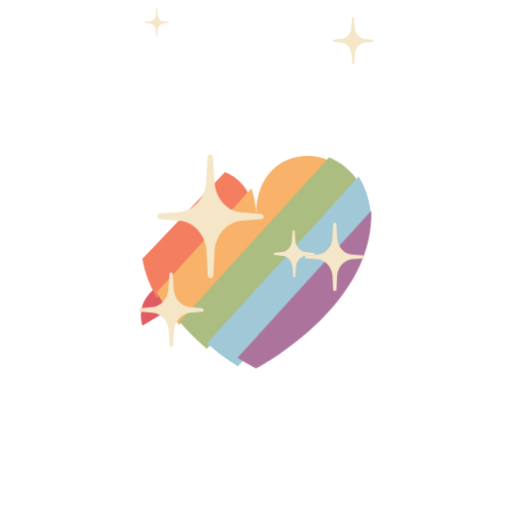
t = 0.00 s
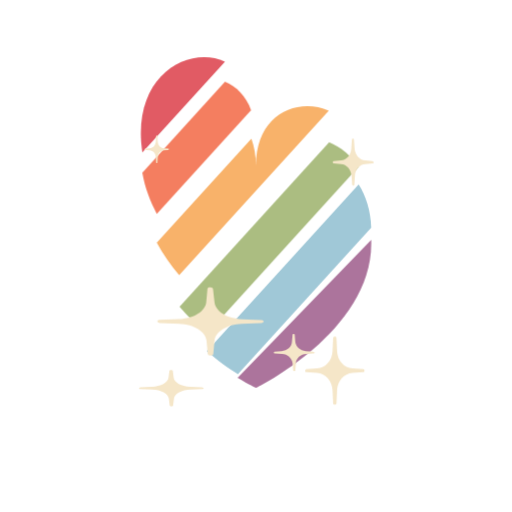
t = 0.33 s
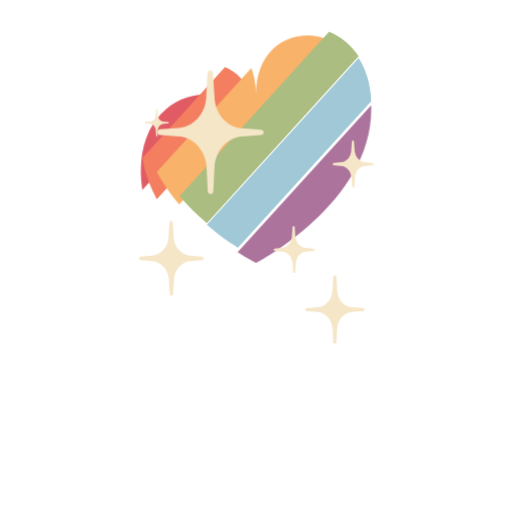
t = 0.67 s
t = 1.00 s: frame unchanged from t = 0.00 s, image omitted
t = 1.33 s: frame unchanged from t = 0.33 s, image omitted
t = 1.67 s: frame unchanged from t = 0.67 s, image omitted

The animated SVG that drew these frames (rendered in a browser with its animation timeline set to each time). Animation: 2 CSS @keyframes rules; one cycle of 2.00 s, repeats indefinitely.

<svg class="ldi-p8a18u" width="200px"  height="200px"  xmlns="http://www.w3.org/2000/svg" xmlns:xlink="http://www.w3.org/1999/xlink" viewBox="0 0 100 100" preserveAspectRatio="xMidYMid" style="background: none;"><!--?xml version="1.0" encoding="utf-8"?--><!--Generator: Adobe Illustrator 21.0.0, SVG Export Plug-In . SVG Version: 6.00 Build 0)--><svg version="1.1" id="圖層_1" xmlns="http://www.w3.org/2000/svg" xmlns:xlink="http://www.w3.org/1999/xlink" x="0px" y="0px" viewBox="0 0 100 100" style="transform-origin: 50px 50px 0px;" xml:space="preserve" class=""><g class="" style="transform-origin: 50px 50px 0px; transform: scale(0.6);"><g class="" style="transform-origin: 50px 50px 0px;"><style type="text/css" class="ld ld-bounce-px" style="transform-origin: 50px 50px 0px; animation-duration: 1s; animation-delay: -1s;">.st0{fill:#e15b64}.st1{fill:#f47e60}.st2{fill:#f8b26a}.st3{fill:#abbd81}.st4{fill:#a0c8d7}.st5{fill:#ac749c}.st6{fill:#f47e60;stroke:#333}.st10,.st11,.st6,.st7,.st8,.st9{stroke-width:3.5;stroke-linecap:round;stroke-linejoin:round;stroke-miterlimit:10}.st7{opacity:.2;stroke:#000}.st10,.st11,.st8,.st9{fill:none;stroke:#fff}.st10,.st11,.st9{fill:#a0c8d7;stroke:#333}.st10,.st11{fill:#77a4bd}.st11{fill:#e0e0e0}.st12{fill:#fff}.st12,.st13,.st14,.st15,.st16,.st17{stroke:#333;stroke-width:3.5;stroke-miterlimit:10}.st13{stroke-linecap:round;fill:none}.st14,.st15,.st16,.st17{fill:#fff;stroke-linejoin:round}.st15,.st16,.st17{fill:none;stroke-linecap:round}.st16,.st17{fill:#e15b64}.st17{fill:#c33737}.st18{opacity:.2}.st19,.st20{stroke:#000;stroke-width:3.5;stroke-linecap:round;stroke-linejoin:round;stroke-miterlimit:10}.st20{fill:none;stroke:#fff;stroke-width:5}.st21{fill:#333}.st22{fill:#fff}.st23{fill:#333;stroke:#fff;stroke-width:3.5;stroke-miterlimit:10}.st24{opacity:.2;stroke:#000}.st24,.st25,.st26{stroke-width:3.5;stroke-miterlimit:10}.st25{opacity:.2;stroke-linejoin:round;stroke:#000}.st26{fill:#666;stroke:#333}.st27{fill:none;stroke:#333}.st27,.st28,.st29,.st30,.st31,.st32,.st33{stroke-width:3.5;stroke-miterlimit:10}.st28{fill:none;stroke-linecap:round;stroke:#fff}.st29,.st30,.st31,.st32,.st33{stroke:#333;stroke-linejoin:round}.st29{stroke-linecap:round;fill:#849b87}.st30,.st31,.st32,.st33{fill:#e0e0e0}.st31,.st32,.st33{fill:#abbd81;stroke-linecap:round}.st32,.st33{fill:#f5e6c8}.st33{fill:#fff}.st34{fill:#f5e169}.st35{fill:#f5e6c8}.st36,.st37{stroke-linecap:round}.st36{opacity:.2;stroke:#000;stroke-width:3.5;stroke-miterlimit:10}.st37{fill:#666;stroke-linejoin:round}.st37,.st38,.st39,.st40{stroke:#333;stroke-width:3.5;stroke-miterlimit:10}.st38{stroke-linecap:round;stroke-linejoin:round;fill:#333}.st39,.st40{fill:#e15b64}.st40{fill:#f5e169}</style><g class="ld ld-bounce-px" style="transform-origin: 50px 50px 0px; animation-duration: 1s; animation-delay: -0.954545s;"><path class="st0" d="M12.5,38.5c0,1.9,0.2,3.8,0.5,5.7l26.9-26.9C28.8,12.8,12.5,20.1,12.5,38.5z" fill="rgb(225, 91, 100)" style="fill: rgb(225, 91, 100);"></path></g><g class="ld ld-bounce-px" style="transform-origin: 50px 50px 0px; animation-duration: 1s; animation-delay: -0.909091s;"><path class="st1" d="M39.9,17.3L13,44.2c0.8,4.4,2.5,8.4,4.7,12.2l30.7-30.7C46.7,21.5,43.6,18.7,39.9,17.3z" fill="rgb(244, 126, 96)" style="fill: rgb(244, 126, 96);"></path></g><g class="ld ld-bounce-px" style="transform-origin: 50px 50px 0px; animation-duration: 1s; animation-delay: -0.863636s;"><path class="st2" d="M50,33.6c0-3.1-0.6-5.7-1.5-8L17.7,56.4c2.1,3.5,4.6,6.7,7.3,9.6l48.7-48.7C63.1,13.3,50,18.6,50,33.6z" fill="rgb(248, 178, 106)" style="fill: rgb(248, 178, 106);"></path></g><g class="ld ld-bounce-px" style="transform-origin: 50px 50px 0px; animation-duration: 1s; animation-delay: -0.818182s;"><path class="st3" d="M73.8,17.2L25.1,65.9c2.9,3,5.9,5.7,8.9,8l49.4-49.4C80.9,21,77.5,18.6,73.8,17.2z" fill="rgb(171, 189, 129)" style="fill: rgb(171, 189, 129);"></path></g><g class="ld ld-bounce-px" style="transform-origin: 50px 50px 0px; animation-duration: 1s; animation-delay: -0.772727s;"><path class="st4" d="M34,73.9c3.7,2.9,7.2,5.2,10.1,6.8l43.4-43.4c-0.2-5.2-1.8-9.5-4.1-12.8L34,73.9z" fill="rgb(160, 200, 215)" style="fill: rgb(160, 200, 215);"></path></g><g class="ld ld-bounce-px" style="transform-origin: 50px 50px 0px; animation-duration: 1s; animation-delay: -0.727273s;"><path class="st5" d="M50,84c0,0,37.5-17.7,37.5-45.5c0-0.4,0-0.8,0-1.2L44,80.8C47.6,82.9,50,84,50,84z" fill="rgb(172, 116, 156)" style="fill: rgb(172, 116, 156);"></path></g><g class="ld ld-bounce-px" style="transform-origin: 50px 50px 0px; animation-duration: 1s; animation-delay: -0.681818s;"><path class="st35" d="M51.6,42.4l-6.2-0.4c-4.8-0.3-8.6-4.2-8.9-9L36,25.7c0-0.4-0.4-0.8-0.8-0.8H35c-0.4,0-0.8,0.3-0.8,0.8 l-0.4,7.2c-0.3,4.8-4.1,8.7-8.9,9l-6.2,0.4c-0.4,0-0.7,0.3-0.8,0.7c-0.1,0.5,0.3,0.9,0.8,1l6.3,0.4c4.8,0.3,8.6,4.2,8.9,9l0.4,7.2 c0,0.4,0.4,0.8,0.8,0.8h0.2c0.4,0,0.8-0.3,0.8-0.8l0.4-7.2c0.3-4.8,4.1-8.7,8.9-9l6.3-0.4c0.5,0,0.9-0.5,0.8-1 C52.3,42.7,52,42.4,51.6,42.4z" fill="rgb(245, 230, 200)" style="fill: rgb(245, 230, 200);"></path></g><g class="ld ld-bounce-px" style="transform-origin: 50px 50px 0px; animation-duration: 1s; animation-delay: -0.636364s;"><path class="st35" d="M32.3,76.6l-3.7-0.3c-2.9-0.2-5.2-2.5-5.4-5.4l-0.3-4.3c0-0.3-0.2-0.5-0.5-0.5h-0.1c-0.3,0-0.5,0.2-0.5,0.5 l-0.3,4.3c-0.2,2.9-2.5,5.2-5.4,5.4l-3.7,0.3c-0.2,0-0.4,0.2-0.5,0.4c-0.1,0.3,0.2,0.6,0.5,0.6l3.8,0.3c2.9,0.2,5.2,2.5,5.4,5.4 l0.3,4.3c0,0.3,0.2,0.5,0.5,0.5h0.1c0.3,0,0.5-0.2,0.5-0.5l0.3-4.3c0.2-2.9,2.5-5.2,5.4-5.4l3.8-0.3c0.3,0,0.5-0.3,0.5-0.6 C32.7,76.8,32.5,76.6,32.3,76.6z" fill="rgb(245, 230, 200)" style="fill: rgb(245, 230, 200);"></path></g><g class="ld ld-bounce-px" style="transform-origin: 50px 50px 0px; animation-duration: 1s; animation-delay: -0.590909s;"><path class="st35" d="M68.5,69l-2.3-0.2c-1.8-0.1-3.2-1.6-3.4-3.4l-0.2-2.7c0-0.2-0.1-0.3-0.3-0.3h-0.1c-0.2,0-0.3,0.1-0.3,0.3 l-0.2,2.7c-0.1,1.8-1.5,3.3-3.4,3.4L56.1,69c-0.1,0-0.3,0.1-0.3,0.3c0,0.2,0.1,0.4,0.3,0.4l2.4,0.2c1.8,0.1,3.2,1.6,3.4,3.4l0.2,2.7 c0,0.2,0.1,0.3,0.3,0.3h0.1c0.2,0,0.3-0.1,0.3-0.3l0.2-2.7c0.1-1.8,1.5-3.3,3.4-3.4l2.4-0.2c0.2,0,0.3-0.2,0.3-0.4 C68.8,69.1,68.7,69,68.5,69z" fill="rgb(245, 230, 200)" style="fill: rgb(245, 230, 200);"></path></g><g class="ld ld-bounce-px" style="transform-origin: 50px 50px 0px; animation-duration: 1s; animation-delay: -0.545455s;"><path class="st35" d="M84.9,79l-3.5-0.2c-2.7-0.2-4.8-2.3-5-5l-0.2-4c0-0.2-0.2-0.4-0.5-0.4h-0.1c-0.2,0-0.5,0.2-0.5,0.4l-0.2,4 c-0.2,2.7-2.3,4.8-5,5L66.5,79c-0.2,0-0.4,0.2-0.5,0.4c0,0.3,0.2,0.5,0.4,0.5l3.5,0.2c2.7,0.2,4.8,2.3,5,5l0.2,4 c0,0.2,0.2,0.4,0.5,0.4h0.1c0.2,0,0.5-0.2,0.5-0.4l0.2-4c0.2-2.7,2.3-4.8,5-5l3.5-0.2c0.3,0,0.5-0.3,0.4-0.5 C85.3,79.2,85.1,79,84.9,79z" fill="rgb(245, 230, 200)" style="fill: rgb(245, 230, 200);"></path></g><g class="ld ld-bounce-px" style="transform-origin: 50px 50px 0px; animation-duration: 1s; animation-delay: -0.5s;"><path class="st35" d="M21.4,14.3L20,14.2c-1.1-0.1-1.9-0.9-2-2l-0.1-1.6c0-0.1-0.1-0.2-0.2-0.2h0c-0.1,0-0.2,0.1-0.2,0.2l-0.1,1.6 c-0.1,1.1-0.9,1.9-2,2L14,14.3c-0.1,0-0.2,0.1-0.2,0.2c0,0.1,0.1,0.2,0.2,0.2l1.4,0.1c1.1,0.1,1.9,0.9,2,2l0.1,1.6 c0,0.1,0.1,0.2,0.2,0.2h0c0.1,0,0.2-0.1,0.2-0.2l0.1-1.6c0.1-1.1,0.9-1.9,2-2l1.4-0.1c0.1,0,0.2-0.1,0.2-0.2 C21.6,14.3,21.5,14.3,21.4,14.3z" fill="rgb(245, 230, 200)" style="fill: rgb(245, 230, 200);"></path></g><g class="ld ld-bounce-px" style="transform-origin: 50px 50px 0px; animation-duration: 1s; animation-delay: -0.454545s;"><path class="st35" d="M87.8,19.3l-2.3-0.2c-1.8-0.1-3.2-1.6-3.4-3.4L81.9,13c0-0.2-0.1-0.3-0.3-0.3h-0.1c-0.2,0-0.3,0.1-0.3,0.3 l-0.2,2.7c-0.1,1.8-1.5,3.3-3.4,3.4l-2.3,0.2c-0.1,0-0.3,0.1-0.3,0.3c0,0.2,0.1,0.4,0.3,0.4l2.4,0.2c1.8,0.1,3.2,1.6,3.4,3.4 l0.2,2.7c0,0.2,0.1,0.3,0.3,0.3h0.1c0.2,0,0.3-0.1,0.3-0.3l0.2-2.7c0.1-1.8,1.5-3.3,3.4-3.4l2.4-0.2c0.2,0,0.3-0.2,0.3-0.4 C88.1,19.4,88,19.3,87.8,19.3z" fill="rgb(245, 230, 200)" style="fill: rgb(245, 230, 200);"></path></g><metadata xmlns:d="https://loading.io/stock/" class="ld ld-bounce-px" style="transform-origin: 50px 50px 0px; animation-duration: 1s; animation-delay: -0.409091s;">
<d:name class="ld ld-bounce-px" style="transform-origin: 50px 50px 0px; animation-duration: 1s; animation-delay: -0.363636s;">heart</d:name>
<d:tags class="ld ld-bounce-px" style="transform-origin: 50px 50px 0px; animation-duration: 1s; animation-delay: -0.318182s;">heart,love,lgbt,gay,lesbian,homosexual,affection</d:tags>
<d:license class="ld ld-bounce-px" style="transform-origin: 50px 50px 0px; animation-duration: 1s; animation-delay: -0.272727s;">cc-by</d:license>
<d:slug class="ld ld-bounce-px" style="transform-origin: 50px 50px 0px; animation-duration: 1s; animation-delay: -0.227273s;">p8a18u</d:slug>
</metadata></g></g><style type="text/css" class="ld ld-bounce-px" style="transform-origin: 50px 50px 0px; animation-duration: 1s; animation-delay: -0.181818s;">path,ellipse,circle,rect,polygon,polyline,line { stroke-width: 0; }@keyframes ld-bounce-px {
  0%, 90% {
    animation-timing-function: linear;
  }
  10% {
    animation-timing-function: cubic-bezier(0, 0.4, 0.6, 1);
  }
  50% {
    animation-timing-function: cubic-bezier(0.4, 0, 1, 0.6);
  }
  0% {
    -webkit-transform: translate(0, 30px) scaleY(0.5);
    transform: translate(0, 30px) scaleY(0.5);
  }
  10% {
    -webkit-transform: translate(0, 5px) scaleY(1.1);
    transform: translate(0, 5px) scaleY(1.1);
  }
  50% {
    -webkit-transform: translate(0, -37px) scaleY(1.1);
    transform: translate(0, -37px) scaleY(1.1);
  }
  90% {
    -webkit-transform: translate(0, 5px) scaleY(1.1);
    transform: translate(0, 5px) scaleY(1.1);
  }
  100% {
    -webkit-transform: translate(0, 30px) scaleY(0.5);
    transform: translate(0, 30px) scaleY(0.5);
  }
}
@-webkit-keyframes ld-bounce-px {
  0%, 90% {
    animation-timing-function: linear;
  }
  10% {
    animation-timing-function: cubic-bezier(0, 0.4, 0.6, 1);
  }
  50% {
    animation-timing-function: cubic-bezier(0.4, 0, 1, 0.6);
  }
  0% {
    -webkit-transform: translate(0, 30px) scaleY(0.5);
    transform: translate(0, 30px) scaleY(0.5);
  }
  10% {
    -webkit-transform: translate(0, 5px) scaleY(1.1);
    transform: translate(0, 5px) scaleY(1.1);
  }
  50% {
    -webkit-transform: translate(0, -37px) scaleY(1.1);
    transform: translate(0, -37px) scaleY(1.1);
  }
  90% {
    -webkit-transform: translate(0, 5px) scaleY(1.1);
    transform: translate(0, 5px) scaleY(1.1);
  }
  100% {
    -webkit-transform: translate(0, 30px) scaleY(0.5);
    transform: translate(0, 30px) scaleY(0.5);
  }
}
.ld.ld-bounce-px {
  -webkit-animation: ld-bounce-px 1s infinite;
  animation: ld-bounce-px 1s infinite;
}
</style></svg></svg>
